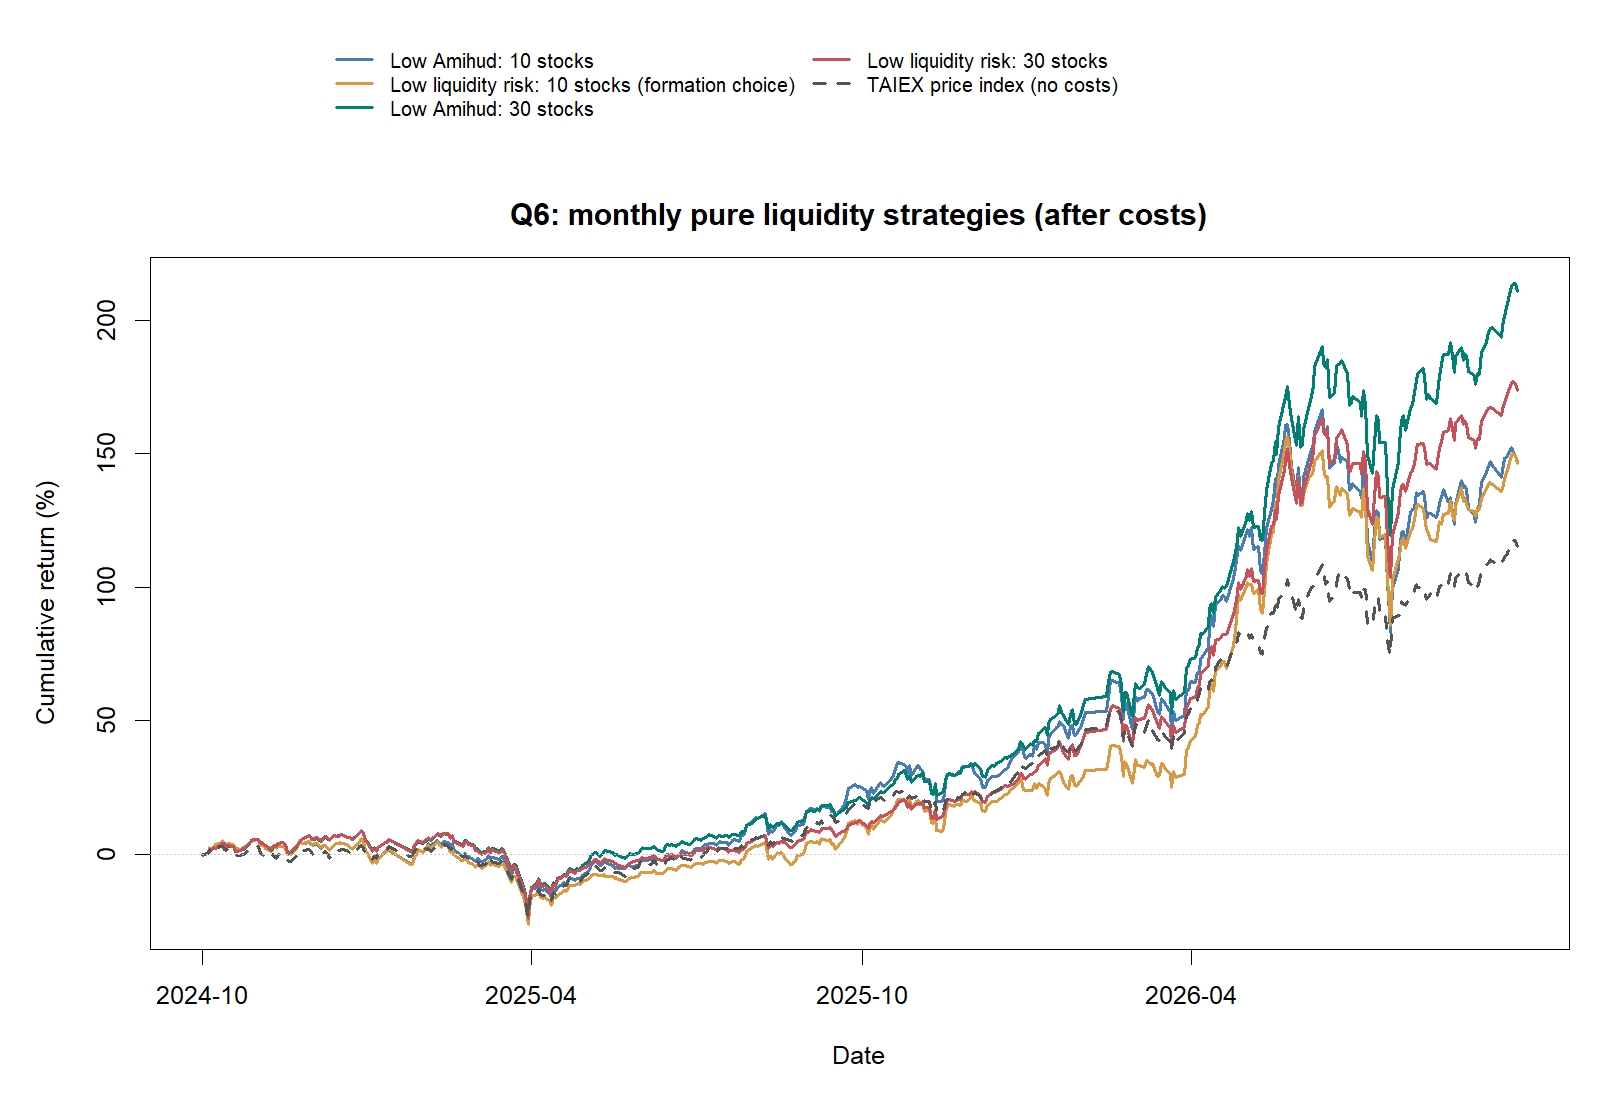

The data file committed next to this chart (first rows):
id, filter, holdings, phase, cumulative_net, benchmark_return, excess_cumulative, volatility, drawdown, information_ratio, excess_daily, excess_p, turnover, selected_in_formation
S05, level, 30, test, 2.105, 1.153, 0.9517, 0.3053, -0.2975, 1.642, 0.0008109, 0.01766, 7.695, FALSE
S06, risk, 30, test, 1.735, 1.153, 0.5814, 0.2946, -0.3024, 1.158, 0.0005358, 0.09105, 8.859, FALSE
S01, level, 10, test, 1.469, 1.153, 0.316, 0.3387, -0.3129, 0.5994, 0.0003802, 0.3865, 9.363, FALSE
S02, risk, 10, test, 1.463, 1.153, 0.3102, 0.3293, -0.3028, 0.5951, 0.0003624, 0.4309, 11.48, TRUE
